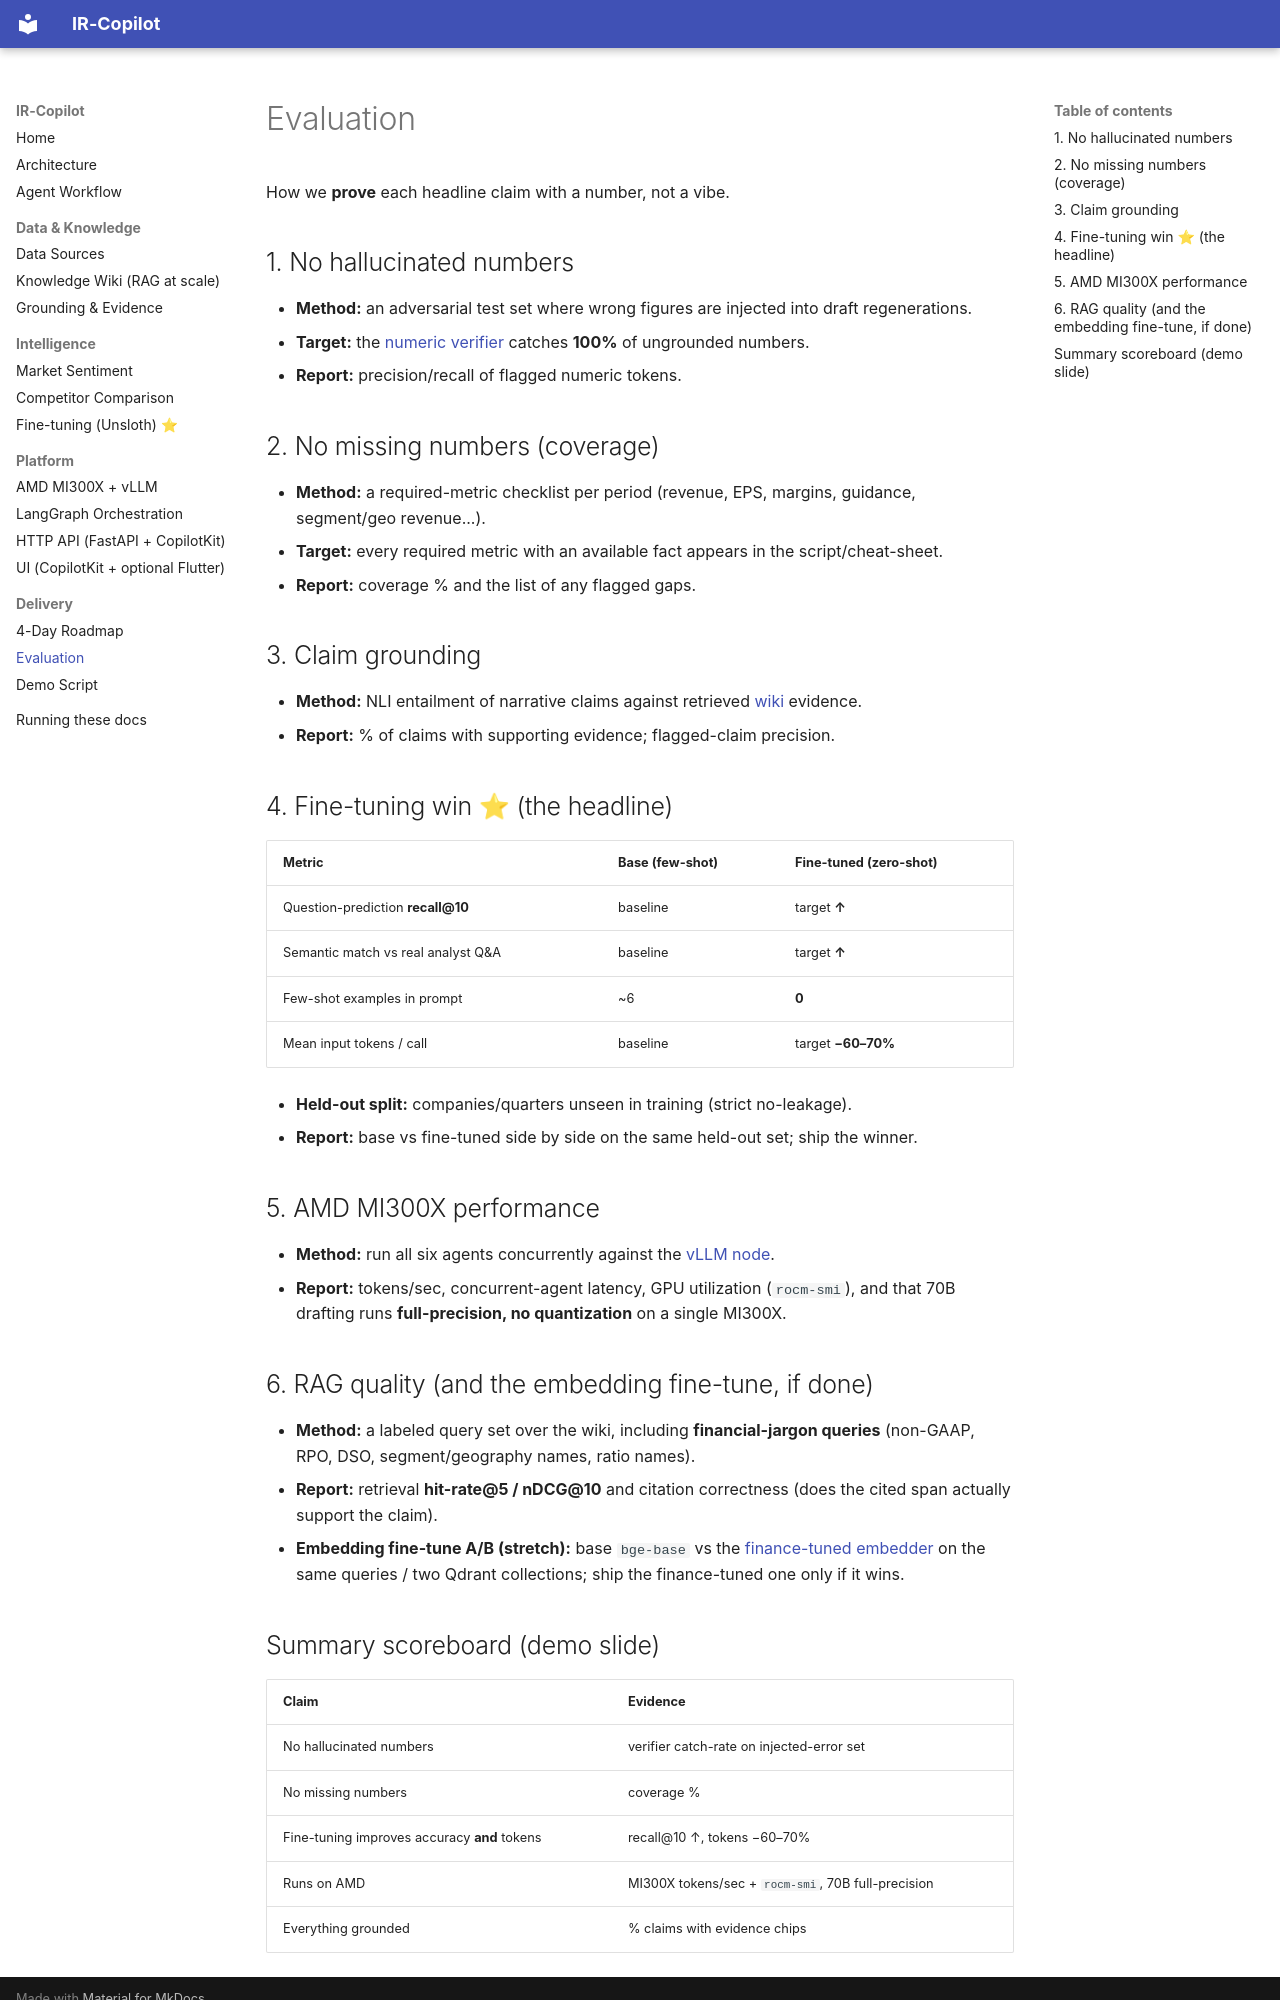

repository: viralislania/IR-Copilot-AMD-Hackathon · page: evaluation/index.html · generator: mkdocs

# Evaluation

How we **prove** each headline claim with a number, not a vibe.

## 1. No hallucinated numbers

- **Method:** an adversarial test set where wrong figures are injected into draft regenerations.
- **Target:** the [numeric verifier](grounding.md) catches **100%** of ungrounded numbers.
- **Report:** precision/recall of flagged numeric tokens.

## 2. No missing numbers (coverage)

- **Method:** a required-metric checklist per period (revenue, EPS, margins, guidance,
  segment/geo revenue...).
- **Target:** every required metric with an available fact appears in the script/cheat-sheet.
- **Report:** coverage % and the list of any flagged gaps.

## 3. Claim grounding

- **Method:** NLI entailment of narrative claims against retrieved [wiki](wiki-ingestion.md)
  evidence.
- **Report:** % of claims with supporting evidence; flagged-claim precision.

## 4. Fine-tuning win ⭐ (the headline)

| Metric | Base (few-shot) | Fine-tuned (zero-shot) |
|---|---|---|
| Question-prediction **recall@10** | baseline | target **↑** |
| Semantic match vs real analyst Q&A | baseline | target **↑** |
| Few-shot examples in prompt | ~6 | **0** |
| Mean input tokens / call | baseline | target **−60–70%** |

- **Held-out split:** companies/quarters unseen in training (strict no-leakage).
- **Report:** base vs fine-tuned side by side on the same held-out set; ship the winner.

## 5. AMD MI300X performance

- **Method:** run all six agents concurrently against the [vLLM node](rocm-vllm.md).
- **Report:** tokens/sec, concurrent-agent latency, GPU utilization (`rocm-smi`), and that 70B
  drafting runs **full-precision, no quantization** on a single MI300X.

## 6. RAG quality (and the embedding fine-tune, if done)

- **Method:** a labeled query set over the wiki, including **financial-jargon queries**
  (non-GAAP, RPO, DSO, segment/geography names, ratio names).
- **Report:** retrieval **hit-rate@5 / nDCG@10** and citation correctness (does the cited span
  actually support the claim).
- **Embedding fine-tune A/B (stretch):** base `bge-base` vs the
  [finance-tuned embedder](finetuning.md#secondary-stretch-fine-tune-the-embedding-model) on the
  same queries / two Qdrant collections; ship the finance-tuned one only if it wins.
